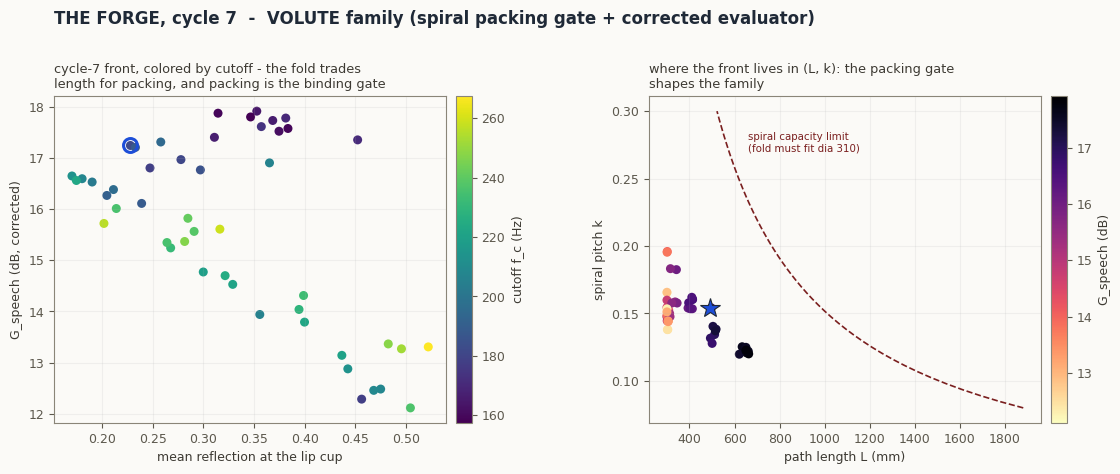

This figure's Python source:
"""Forge cycle 7 - the VOLUTE family enters the Forge.

1-D chain: lip cup (40 mm, 22.5 -> r_t equiv) -> exponential rectangular channel
S(x) = S_t e^{mx} folded on a log spiral -> oval bell (equivalent piston radiation,
tier-1.5 directivity cap). Glottal Norton source, corrected evaluator throughout.

Genes (5): r_t (equiv, mm), r_m (equiv, mm; oval bell), L (path, mm),
           k (spiral pitch), H (channel height, mm).

The Volute's signature constraint is GEOMETRIC - the packing gate:
  channel width w(x) = S(x)/H must fit the gap between successive spiral turns,
  gap(x) = r_c(x) (e^{2 pi k} - 1),  r_c(x) = r1 + k x / sqrt(1+k^2),  r1 = 35 mm,
  over the folded 80% of the path (the last 20% unrolls as the bell), with 4 mm walls,
  and the body must stay inside dia 310 x height 300.

Objectives (3): -G_speech (corrected), Gamma_cup, P_cost.
Run from this directory: python evolve_volute_c7.py -> pareto_c7.csv, evolution_c7.png
"""
import numpy as np
from scipy.special import j1, struve
import matplotlib
matplotlib.use("Agg")
import matplotlib.pyplot as plt

RHO, C = 1.2, 343.0
ZS = 4.0e6
FREQS = np.array([315, 400, 500, 630, 800, 1000, 1250, 1600, 2000, 2500, 3150, 4000], float)
WF = np.array([0.5, 0.5, 0.7, 0.7, 0.8, 1.0, 1.2, 1.5, 1.5, 1.5, 1.3, 1.2]); WF /= WF.sum()
K = 2 * np.pi * FREQS / C
R_CUP, L_CUP, NC, NB = 22.5, 40.0, 12, 120
R1 = 35.0
#              r_t   r_m    L      k     H
XL = np.array([13.0, 50.0, 300.0, 0.08, 40.0])
XU = np.array([30.0, 123.0, 900.0, 0.30, 200.0])
RNG = np.random.default_rng(7)
UB = np.linspace(0, 1, NB + 1)


def evaluate(X):
    Fo, cvs, Gs_all = [], [], []
    for g in X:
        rt, rm, L, kk, H = g
        St, Sm = np.pi * rt ** 2, np.pi * rm ** 2          # mm^2
        m = np.log(Sm / St) / L                            # 1/mm
        S_b = St * np.exp(m * UB * L)
        r_eq = np.sqrt(S_b / np.pi)
        r_cup = np.linspace(R_CUP, rt, NC + 1)
        r_all = np.concatenate([0.5 * (r_cup[:-1] + r_cup[1:]),
                                np.sqrt(0.5 * (S_b[:-1] + S_b[1:]) / np.pi)])
        S_all = np.pi * (r_all / 1000.0) ** 2
        d_all = np.concatenate([np.full(NC, L_CUP / NC), np.full(NB, L / NB)]) / 1000.0
        a_m = r_eq[-1] / 1000.0
        # radiation + corrected directivity
        x2 = 2 * K * a_m
        Rr = 1 - 2 * j1(x2) / x2
        Xr = 2 * struve(1, x2) / x2
        Zrad = RHO * C / (np.pi * a_m ** 2) * (Rr + 1j * Xr)
        slope = (r_eq[-1] - r_eq[-2]) / (L / NB)
        Qcone = 2.0 / max(1.0 - np.cos(np.arctan(slope)), 1e-6)
        Q = np.minimum((K * a_m) ** 2 / np.maximum(Rr, 1e-9), Qcone)
        p, Uv = Zrad.astype(complex), np.ones_like(Zrad, dtype=complex)
        for s in range(len(S_all) - 1, -1, -1):
            Zc = RHO * C / S_all[s]
            kd = K * d_all[s]
            p, Uv = np.cos(kd) * p + 1j * Zc * np.sin(kd) * Uv, \
                    1j * np.sin(kd) / Zc * p + np.cos(kd) * Uv
        Zin = p / Uv
        src = ZS / (ZS + Zin)
        W = 0.5 * np.real(Zrad) * np.abs(src / Uv) ** 2
        Wref = 0.5 * RHO * C * K ** 2 / (4 * np.pi)
        G = 10 * np.log10(np.maximum(W / Wref, 1e-12)) + 10 * np.log10(Q / 2.0)
        Gsp = (G * WF).sum()
        A_cup = np.pi * (R_CUP / 1000.0) ** 2
        Gam = np.abs((Zin - RHO * C / A_cup) / (Zin + RHO * C / A_cup)).mean()
        # packing gate over the folded 80%
        xs = UB * L
        fold = xs <= 0.8 * L
        w = S_b / H                                        # channel width, mm
        r_c = R1 + kk * xs / np.sqrt(1 + kk ** 2)
        gap = r_c * (np.exp(2 * np.pi * kk) - 1)
        cv = np.maximum(0, (w + 4.0 - gap)[fold]).sum() / 10.0
        cv += max(0, r_c[fold][-1] + w[fold][-1] / 2 + 2 - 155.0) / 5.0
        cv += max(0, H - 300.0) / 5.0
        ripple = G[2:].max() - G[2:].min()
        cv += max(0, ripple - 12.0)
        # print cost: channel shell + lids + bell segment
        per = 2 * (w + H)                                  # mm perimeter
        vol_L = (per.mean() * L * 5.0) / 1e6 + 0.7
        Fo.append([-Gsp, Gam, vol_L + 1.0])
        cvs.append(cv)
        Gs_all.append(G)
    return np.array(Fo), np.array(cvs), np.array(Gs_all)


def nds(F, cv):
    N = len(F)
    dom = np.zeros((N, N), bool)
    for i in range(N):
        ci = cv[i]
        bf = (ci == 0) & (cv == 0)
        df = (F[i][None, :] <= F).all(1) & (F[i][None, :] < F).any(1)
        dom[i] = ((ci < cv) & (cv > 0)) | (bf & df) | ((ci == 0) & (cv > 0))
    fronts, rank = [], np.full(N, -1)
    nd = dom.sum(0)
    cur = np.where(nd == 0)[0].tolist(); fr = 0
    while cur:
        fronts.append(cur); rank[cur] = fr
        nxt = []
        for i in cur:
            for j in np.where(dom[i])[0]:
                nd[j] -= 1
                if nd[j] == 0:
                    nxt.append(j)
        cur, fr = nxt, fr + 1
    return fronts, rank


def crowding(F, idx):
    n, mm = len(idx), F.shape[1]
    dist = np.zeros(n)
    for k2 in range(mm):
        o = np.argsort(F[idx, k2]); f = F[idx, k2][o]
        span = max(f[-1] - f[0], 1e-12)
        dist[o[0]] = dist[o[-1]] = np.inf
        dist[o[1:-1]] += (f[2:] - f[:-2]) / span
    return dist


POP, NGEN = 48, 60
X = XL + RNG.random((POP, 5)) * (XU - XL)
F, cv, _ = evaluate(X)
for gen in range(NGEN):
    fronts, rank = nds(F, cv)
    crowd = np.zeros(len(F))
    for fr in fronts:
        crowd[fr] = crowding(F, fr)
    def pick():
        i, j = RNG.integers(0, len(F), 2)
        if rank[i] != rank[j]:
            return i if rank[i] < rank[j] else j
        return i if crowd[i] > crowd[j] else j
    kids = []
    while len(kids) < POP:
        a, b = X[pick()], X[pick()]
        uu = RNG.random(5)
        beta = np.where(uu <= 0.5, (2 * uu) ** (1 / 16), (1 / (2 * (1 - uu))) ** (1 / 16))
        for ch in (0.5 * ((1 + beta) * a + (1 - beta) * b),
                   0.5 * ((1 - beta) * a + (1 + beta) * b)):
            msk = RNG.random(5) < 0.25
            um = RNG.random(5)
            dl = np.where(um < 0.5, (2 * um) ** (1 / 21) - 1, 1 - (2 * (1 - um)) ** (1 / 21))
            kids.append(np.clip(np.where(msk, ch + dl * (XU - XL), ch), XL, XU))
    Xk = np.array(kids[:POP])
    Fk, cvk, _ = evaluate(Xk)
    Xa, Fa, ca = np.vstack([X, Xk]), np.vstack([F, Fk]), np.concatenate([cv, cvk])
    fronts, ra = nds(Fa, ca)
    cra = np.zeros(len(Fa))
    for fr in fronts:
        cra[fr] = crowding(Fa, fr)
    keep = np.array(sorted(range(len(Fa)), key=lambda i: (ra[i], -cra[i]))[:POP])
    X, F, cv = Xa[keep], Fa[keep], ca[keep]

fronts, rank = nds(F, cv)
pf = np.array(fronts[0]); pf = pf[cv[pf] == 0]
Fp, Xp = F[pf], X[pf]
print(f"cycle 7 (VOLUTE) front: {len(pf)} feasible of {POP}")
print(f"G: {(-Fp[:,0]).min():.1f}..{(-Fp[:,0]).max():.1f} dB | Gam: "
      f"{Fp[:,1].min():.3f}..{Fp[:,1].max():.3f}")
fc = C * np.log((Xp[:, 1] / Xp[:, 0]) ** 2) / (Xp[:, 2] / 1000) / (4 * np.pi)
print(f"cutoffs f_c on the front: {fc.min():.0f}..{fc.max():.0f} Hz | path L: "
      f"{Xp[:,2].min():.0f}..{Xp[:,2].max():.0f} mm | pitch k: {Xp[:,3].min():.2f}..{Xp[:,3].max():.2f}")
# hand Volute (Rev-1 doc): rt=26.5 equiv (2199 mm2), rm=122.5 equiv, L=492, k=0.154, H=110
Fh, cvh, Gh = evaluate(np.array([[26.5, 122.5, 492.0, 0.154, 110.0]]))
print(f"hand VOLUTE: G={-Fh[0,0]:.1f} dB Gam={Fh[0,1]:.3f} cv={cvh[0]:.2f} "
      f"f_c={C*np.log((122.5/26.5)**2)/0.492/(4*np.pi):.0f} Hz")
domd = ((Fp <= Fh[0]).all(1) & (Fp < Fh[0]).any(1)).sum() if cvh[0] == 0 else -1
print(f"front members dominating hand Volute: {domd}")
gn = (-Fp[:, 0] - (-Fp[:, 0]).min()) / max(np.ptp(-Fp[:, 0]), 1e-9)
rn = (Fp[:, 1].max() - Fp[:, 1]) / max(np.ptp(Fp[:, 1]), 1e-9)
best = pf[np.argmax(np.minimum(gn, rn))]
print(f"KNEE: genes {np.round(X[best],2)}  G={-F[best,0]:.1f} Gam={F[best,1]:.3f} "
      f"f_c={C*np.log((X[best,1]/X[best,0])**2)/(X[best,2]/1000)/(4*np.pi):.0f} Hz")
np.savetxt("pareto_c7.csv", np.hstack([Xp, -Fp[:, :1], Fp[:, 1:], fc[:, None]]), delimiter=",",
           header="rt,rm,L,k,H,G_dB,refl,Pcost,fc_Hz", comments="")

BG = "#FBFAF7"
plt.rcParams.update({"figure.facecolor": BG, "axes.facecolor": BG, "savefig.facecolor": BG,
                     "font.family": "DejaVu Sans", "font.size": 9,
                     "axes.edgecolor": "#8a8578", "text.color": "#3d3a33",
                     "axes.labelcolor": "#3d3a33", "xtick.color": "#5c584d",
                     "ytick.color": "#5c584d"})
fig, axs = plt.subplots(1, 2, figsize=(11.6, 4.8),
                        gridspec_kw=dict(left=0.06, right=0.98, top=0.80, bottom=0.12,
                                         wspace=0.26))
ax = axs[0]
sc = ax.scatter(Fp[:, 1], -Fp[:, 0], c=fc, cmap="viridis", s=42, edgecolors="none")
fig.colorbar(sc, ax=ax, pad=0.02).set_label("cutoff f_c (Hz)")
if cvh[0] == 0:
    ax.plot(Fh[0, 1], -Fh[0, 0], "*", ms=17, color="#1D4ED8", mec="#1F2937", mew=0.8)
    ax.annotate("hand VOLUTE (Rev 1)", (Fh[0, 1], -Fh[0, 0]),
                (Fh[0, 1] + 0.03, -Fh[0, 0] - 1.2), fontsize=8,
                arrowprops=dict(arrowstyle="->", color="#5c584d", lw=0.8))
ax.plot(F[best, 1], -F[best, 0], "o", ms=10, mfc="none", mec="#1D4ED8", mew=2.2)
ax.set_xlabel("mean reflection at the lip cup")
ax.set_ylabel("G_speech (dB, corrected)")
ax.set_title("cycle-7 front, colored by cutoff - the fold trades\nlength for packing, "
             "and packing is the binding gate", fontsize=9.3, loc="left")
ax.grid(alpha=0.15)
ax = axs[1]
ax.scatter(Xp[:, 2], Xp[:, 3], c=-Fp[:, 0], cmap="magma_r", s=42, edgecolors="none")
kline = np.linspace(0.08, 0.30, 50)
ax.plot((155 - 35) * np.sqrt(1 + kline ** 2) / kline / 0.8, kline, color="#7a1f1f", lw=1.2,
        ls="--")
ax.text(660, 0.27, "spiral capacity limit\n(fold must fit dia 310)", fontsize=7.4,
        color="#7a1f1f")
ax.plot(492, 0.154, "*", ms=15, color="#1D4ED8", mec="#1F2937", mew=0.8)
ax.set_xlabel("path length L (mm)"); ax.set_ylabel("spiral pitch k")
cb = fig.colorbar(ax.collections[0], ax=ax, pad=0.02); cb.set_label("G_speech (dB)")
ax.set_title("where the front lives in (L, k): the packing gate\nshapes the family",
             fontsize=9.3, loc="left")
ax.grid(alpha=0.15)
fig.suptitle("THE FORGE, cycle 7  -  VOLUTE family (spiral packing gate + corrected evaluator)",
             fontsize=12, fontweight="bold", color="#1F2937", x=0.06, ha="left")
fig.savefig("evolution_c7.png", dpi=150)
print("wrote pareto_c7.csv, evolution_c7.png")
